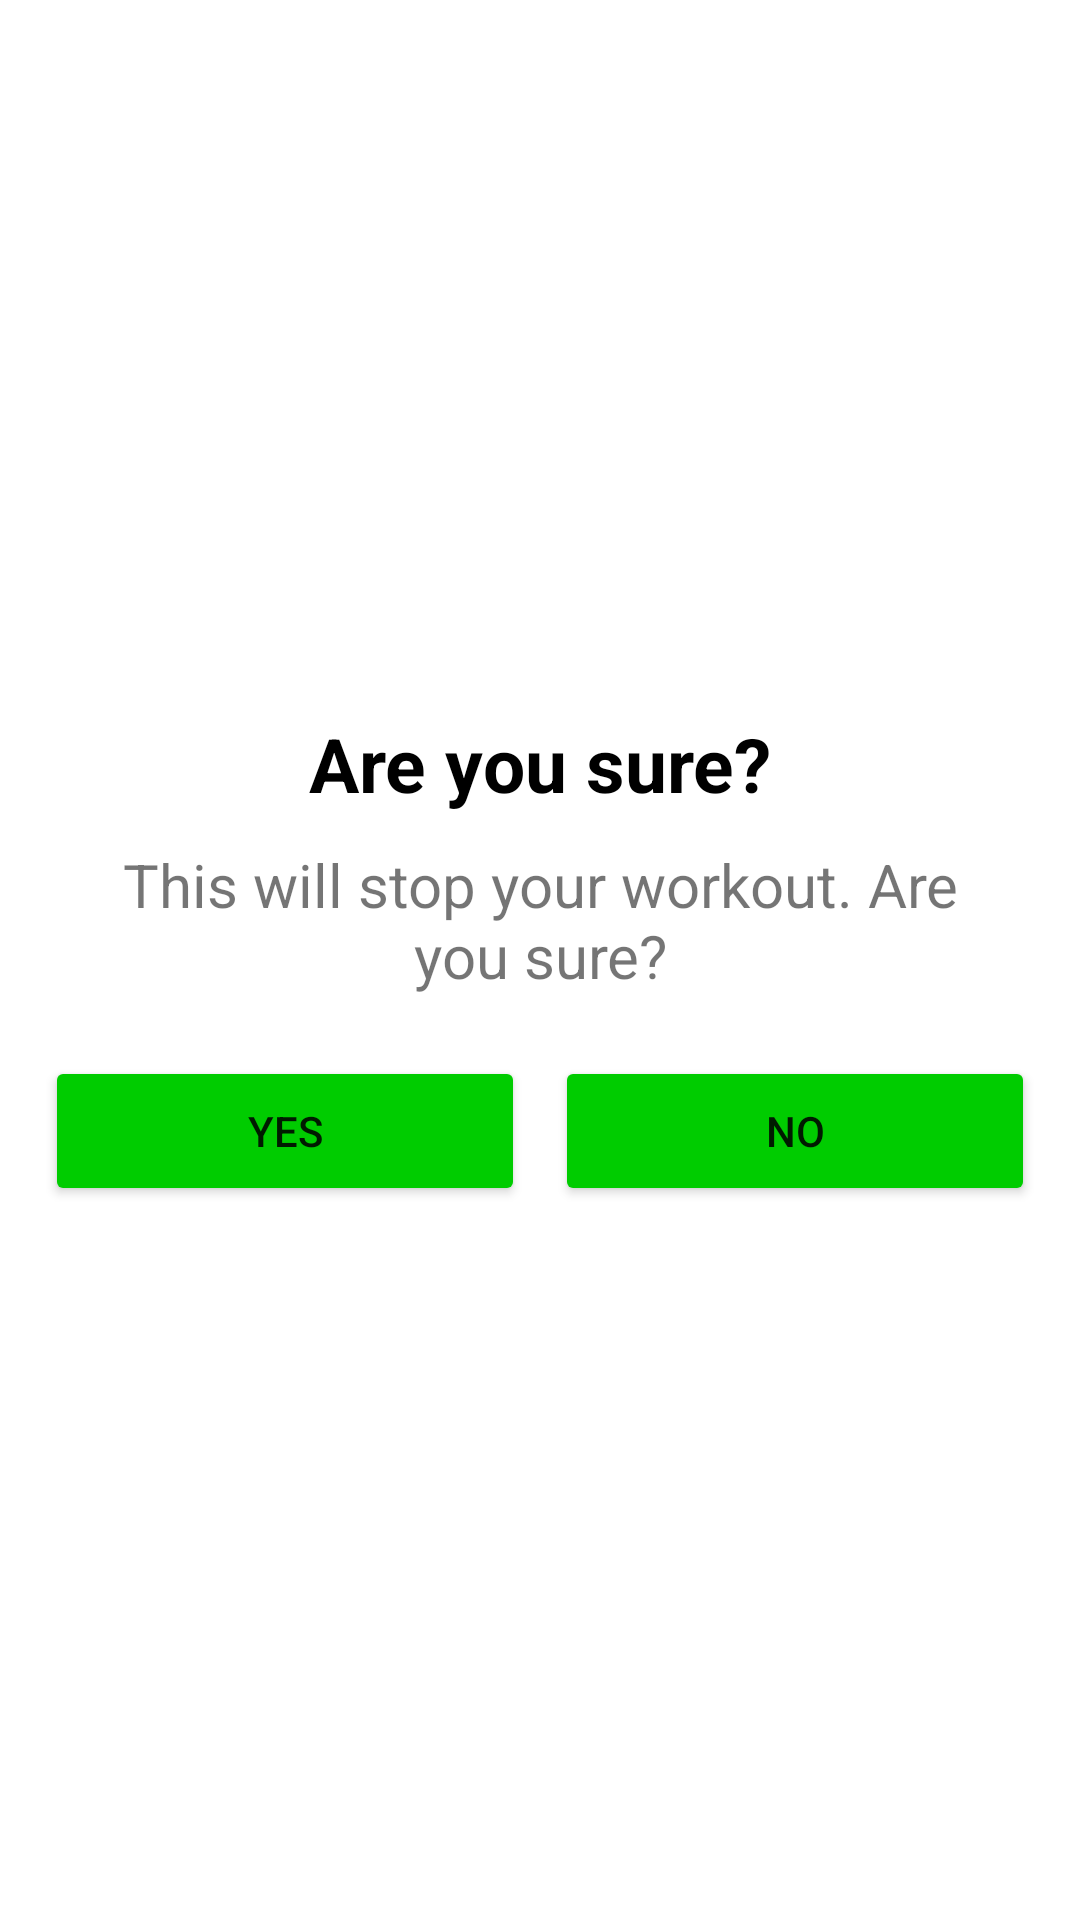

Here is an Android app screen rendered from its layout file. Give the layout XML and the strings, colors and styles it references.
<!-- AndroidManifest.xml: application theme Theme.Just7Minutes -->
<!-- res/layout/dialog_custom_back_confirmation.xml -->
<?xml version="1.0" encoding="utf-8"?>
<LinearLayout xmlns:android="http://schemas.android.com/apk/res/android"
    android:layout_width="match_parent"
    android:layout_height="wrap_content"
    xmlns:app="http://schemas.android.com/apk/res-auto"
    android:gravity="center"
    android:orientation="vertical"
    android:padding="15dp">

    <TextView
        android:layout_width="match_parent"
        android:layout_height="wrap_content"
        android:text="Are you sure?"
        android:gravity="center"
        android:textSize="25sp"
        android:textColor="@color/black"
        android:textStyle="bold"
        />

    <TextView
        android:layout_width="match_parent"
        android:layout_height="wrap_content"
        android:text="This will stop your workout. Are you sure?"
        android:gravity="center"
        android:textSize="20sp"
        android:layout_margin="10dp"
        />
    <LinearLayout
        android:layout_width="match_parent"
        android:layout_height="wrap_content"
        android:orientation="horizontal"
        android:layout_marginTop="10dp">

        <Button
            android:id="@+id/btnYes"
            android:layout_width="0dp"
            android:layout_height="50dp"
            android:layout_weight="1"
            android:text="Yes"
            android:gravity="center"
            android:layout_marginRight="5dp"
            android:backgroundTint="@color/Green" />

        <Button
            android:id="@+id/btnNo"
            android:layout_width="0dp"
            android:layout_height="50dp"
            android:layout_weight="1"
            android:text="No"
            android:gravity="center"
            android:layout_marginLeft="5dp"
            android:backgroundTint="@color/Green" />

    </LinearLayout>

</LinearLayout>
<!-- resources referenced by this layout -->
<resources>
  <color name="Green">#00cc00</color>
  <color name="black">#FF000000</color>
  <style name="Theme.Just7Minutes" parent="Theme.MaterialComponents.DayNight.NoActionBar">
          
          <item name="colorPrimary">@color/purple_500</item>
          <item name="colorPrimaryVariant">@color/purple_700</item>
          <item name="colorOnPrimary">@color/white</item>
          
          <item name="colorSecondary">@color/teal_200</item>
          <item name="colorSecondaryVariant">@color/teal_700</item>
          <item name="colorOnSecondary">@color/black</item>
          
          <item name="android:statusBarColor" tools:targetApi="l">?attr/colorPrimaryVariant</item>
          
      </style>
  <color name="purple_500">#FF6200EE</color>
  <color name="purple_700">#FF3700B3</color>
  <color name="white">#FFFFFFFF</color>
  <color name="teal_200">#FF03DAC5</color>
  <color name="teal_700">#FF018786</color>
</resources>
